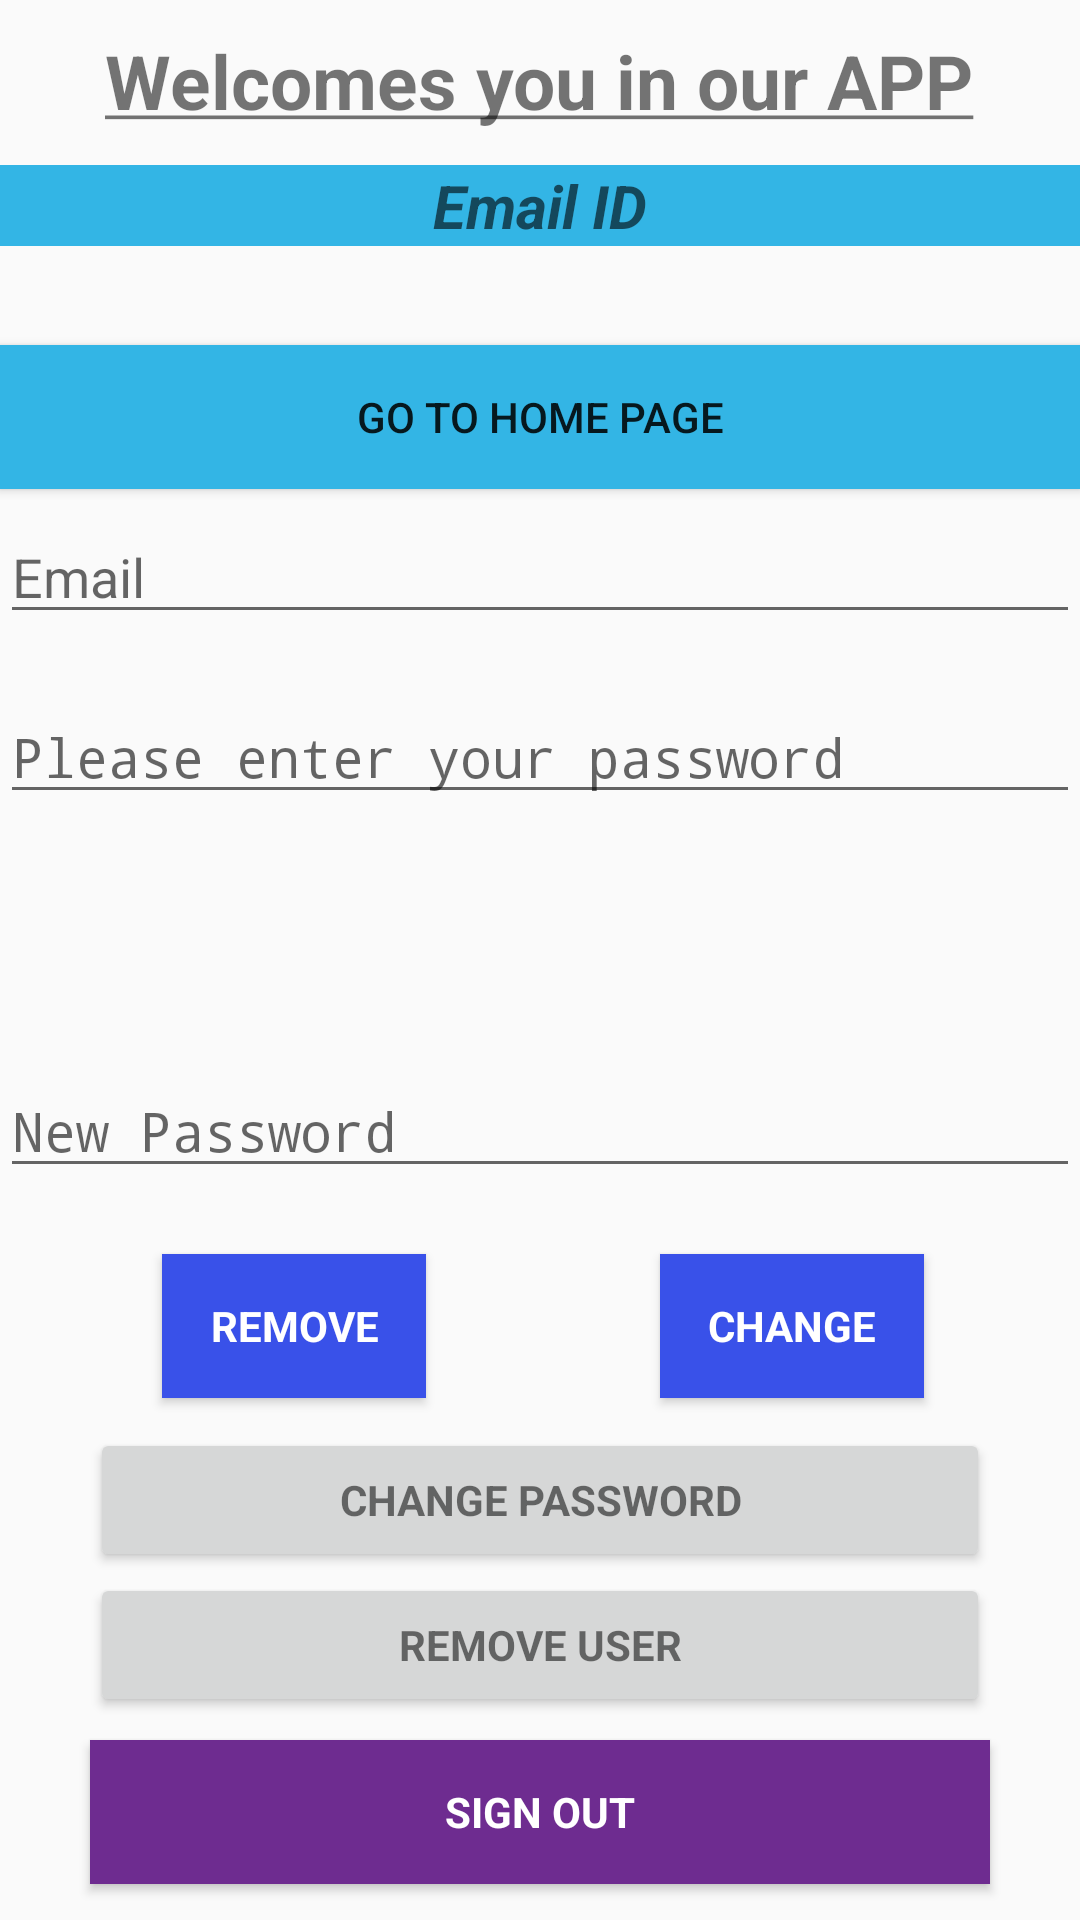

The Android layout XML behind this screen, and the referenced resources:
<!-- AndroidManifest.xml: activity theme Theme.AppCompat.Light.NoActionBar -->
<!-- res/layout/activity_main.xml -->
<?xml version="1.0" encoding="utf-8"?>
<RelativeLayout xmlns:android="http://schemas.android.com/apk/res/android"
    xmlns:app="http://schemas.android.com/apk/res-auto"
    xmlns:tools="http://schemas.android.com/tools"
    android:layout_width="match_parent"
    android:layout_height="match_parent"
    tools:context=".MainActivity">

    <TextView
        android:layout_width="wrap_content"
        android:layout_height="wrap_content"
        android:layout_alignParentTop="true"
        android:layout_centerHorizontal="true"
        android:text="@string/welcomes_you_in_our_app"
        android:textSize="25sp"
        android:layout_marginTop="10dp"
        android:textStyle="bold"
        />


    <EditText
        android:id="@+id/old_email"
        android:layout_width="match_parent"
        android:layout_height="wrap_content"
        android:layout_alignParentStart="true"
        android:layout_alignParentTop="true"
        android:layout_marginTop="170dp"
        android:hint="@string/hint_email"
        android:inputType="textEmailAddress"
        android:maxLines="1"
        tools:layout_editor_absoluteX="8dp"
        tools:layout_editor_absoluteY="82dp" />

    <EditText
        android:id="@+id/password"
        android:layout_width="match_parent"
        android:layout_height="wrap_content"
        android:layout_alignParentStart="true"
        android:layout_alignParentTop="true"
        android:layout_marginTop="230dp"
        android:focusableInTouchMode="true"
        android:hint="@string/prompt_password"
        android:imeOptions="actionUnspecified"
        android:inputType="textPassword"
        android:maxLines="1"
        tools:layout_editor_absoluteX="126dp"
        tools:layout_editor_absoluteY="125dp" />

    <EditText
        android:id="@+id/newPassword"
        android:layout_width="match_parent"
        android:layout_height="wrap_content"
        android:layout_alignParentBottom="true"
        android:layout_alignParentStart="true"
        android:layout_marginBottom="244dp"
        android:focusableInTouchMode="true"
        android:hint="@string/new_pass"
        android:imeOptions="actionUnspecified"
        android:inputType="textPassword"
        android:maxLines="1"
        tools:layout_editor_absoluteX="106dp"
        tools:layout_editor_absoluteY="168dp" />

      <Button
          android:id="@+id/changePass"
          style="?android:textAppearanceSmall"
          android:layout_width="wrap_content"
          android:layout_height="wrap_content"
          android:layout_alignParentEnd="true"
          android:layout_alignTop="@+id/remove"
          android:layout_marginEnd="52dp"
          android:background="@color/colorPrimaryDark"
          android:text="@string/btn_change"
          android:textColor="@android:color/white"
          android:textStyle="bold"
          tools:layout_editor_absoluteX="199dp"
          tools:layout_editor_absoluteY="211dp"
         />

   <ProgressBar
          android:id="@+id/progressBar"
          android:layout_width="0dp"
          android:layout_height="0dp"
          android:visibility="gone"
          tools:layout_editor_absoluteY="0dp"/>

      <Button
          android:id="@+id/remove"
          style="?android:textAppearanceSmall"
          android:layout_width="wrap_content"
          android:layout_height="wrap_content"
          android:layout_alignParentBottom="true"
          android:layout_alignParentStart="true"
          android:layout_marginBottom="174dp"
          android:layout_marginStart="54dp"
          android:background="@color/colorPrimaryDark"
          android:text="@string/btn_remove"
          android:textColor="@android:color/white"
          android:textStyle="bold"
          tools:layout_editor_absoluteX="199dp"
          tools:layout_editor_absoluteY="259dp"
        />

      <Button
          android:id="@+id/change_password_button"
          style="?android:textAppearanceSmall"
          android:layout_width="300dp"
          android:layout_height="wrap_content"
          android:layout_alignParentBottom="true"
          android:layout_centerHorizontal="true"
          android:layout_marginBottom="116dp"
          android:text="@string/change_password"
          android:textStyle="bold"
          tools:layout_editor_absoluteX="42dp"
          tools:layout_editor_absoluteY="312dp"
         />

      <Button
          android:id="@+id/remove_user_button"
          style="?android:textAppearanceSmall"
          android:layout_width="300dp"
          android:layout_height="wrap_content"
          android:layout_below="@+id/change_password_button"
          android:layout_centerHorizontal="true"

          android:layout_marginTop="-116dp"
          android:text="@string/remove_user"
          android:textStyle="bold"
          tools:layout_editor_absoluteX="42dp"
          tools:layout_editor_absoluteY="408dp" />

      <Button
          android:id="@+id/sign_out"
          style="?android:textAppearanceSmall"
          android:layout_width="300dp"
          android:layout_height="wrap_content"
          android:layout_alignParentBottom="true"
          android:layout_centerHorizontal="true"
          android:layout_marginBottom="12dp"
          android:background="@color/colorPrimary"
          android:text="@string/btn_sign_out"
          android:textColor="@android:color/white"
          android:textStyle="bold"
          tools:layout_editor_absoluteX="42dp"
          tools:layout_editor_absoluteY="456dp" />

    <TextView
        android:id="@+id/useremail"
        android:layout_width="match_parent"
        android:layout_height="wrap_content"
        android:layout_alignParentStart="true"
        android:layout_alignParentTop="true"
        android:layout_marginTop="55dp"
        android:background="@android:color/holo_blue_light"
        android:gravity="center"
        android:hint="@string/email_id"
        android:textSize="20sp"

        android:textStyle="bold|italic" />

    <Button
        android:id="@+id/homepage"
        android:layout_width="match_parent"
        android:layout_height="wrap_content"
        android:layout_alignParentStart="true"
        android:layout_alignParentTop="true"
        android:layout_marginTop="115dp"
        android:background="@android:color/holo_blue_light"
        android:onClick="onClick"
        android:text="@string/go_to_home_page" />

</RelativeLayout>
<!-- resources referenced by this layout -->
<resources>
  <color name="colorPrimary">#6E2C90</color>
  <color name="colorPrimaryDark">#3951e9</color>
  <string name="btn_change">Change</string>
  <string name="btn_remove">Remove</string>
  <string name="btn_sign_out">Sign Out</string>
  <string name="change_password">Change Password</string>
  <string name="email_id">Email ID</string>
  <string name="go_to_home_page">Go to home page</string>
  <string name="hint_email">Email</string>
  <string name="new_pass">New Password</string>
  <string name="prompt_password">Please enter your password</string>
  <string name="remove_user">Remove user</string>
  <string name="welcomes_you_in_our_app"><u>Welcomes you in our APP</u></string>
</resources>
